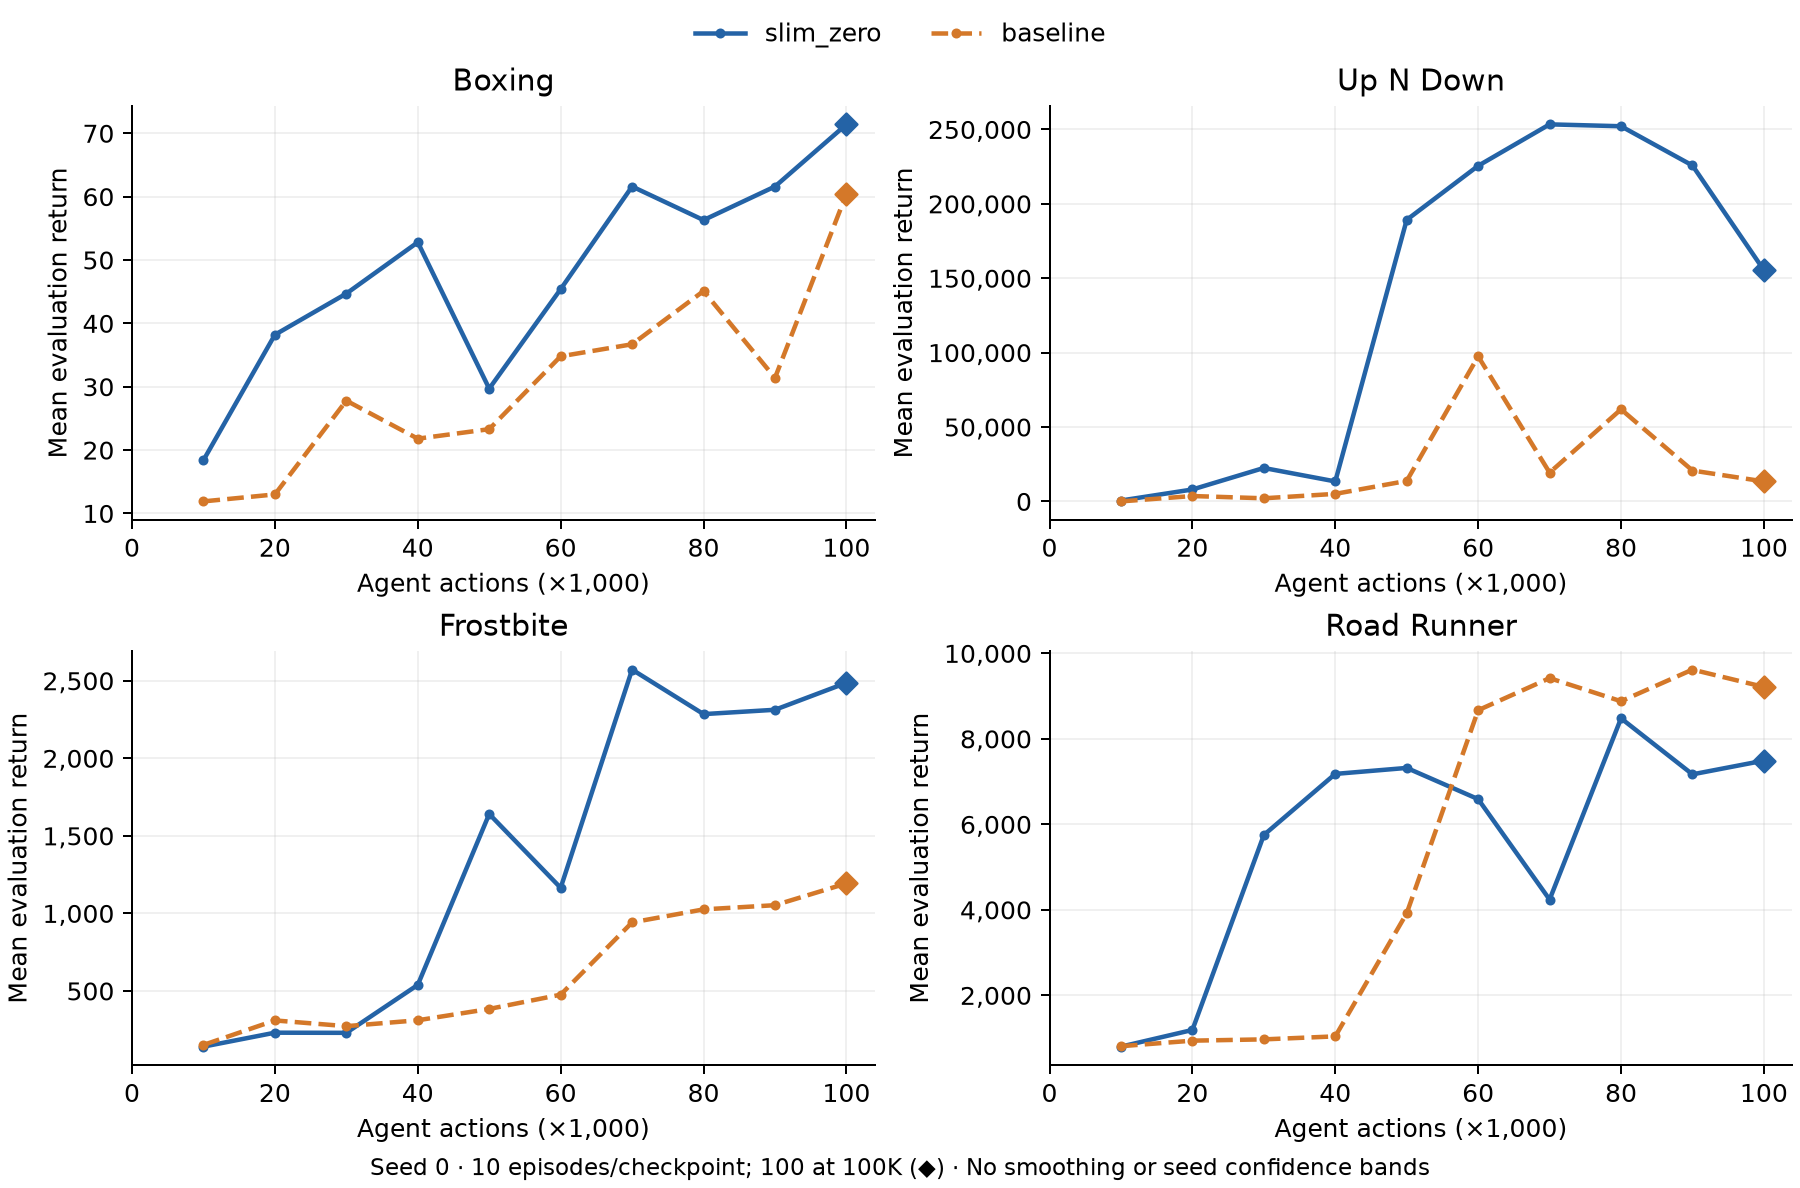

Values plotted in this chart, from the file beside it:
role, arm, game, seed, agent_steps, mean_return, episodes
comparator, baseline, boxing, 0, 10000, 11.9, 10
comparator, baseline, boxing, 0, 20000, 13.0, 10
comparator, baseline, boxing, 0, 30000, 27.8, 10
comparator, baseline, boxing, 0, 40000, 21.8, 10
comparator, baseline, boxing, 0, 50000, 23.3, 10
comparator, baseline, boxing, 0, 60000, 34.8, 10
comparator, baseline, boxing, 0, 70000, 36.7, 10
comparator, baseline, boxing, 0, 80000, 45.1, 10
comparator, baseline, boxing, 0, 90000, 31.4, 10
comparator, baseline, boxing, 0, 100000, 60.43, 100
comparator, baseline, up_n_down, 0, 10000, 23.0, 10
comparator, baseline, up_n_down, 0, 20000, 3624, 10
comparator, baseline, up_n_down, 0, 30000, 2110, 10
comparator, baseline, up_n_down, 0, 40000, 5080, 10
comparator, baseline, up_n_down, 0, 50000, 13788, 10
comparator, baseline, up_n_down, 0, 60000, 97490, 10
comparator, baseline, up_n_down, 0, 70000, 19358, 10
comparator, baseline, up_n_down, 0, 80000, 61897, 10
comparator, baseline, up_n_down, 0, 90000, 20753, 10
comparator, baseline, up_n_down, 0, 100000, 13425, 100
comparator, baseline, frostbite, 0, 10000, 152.0, 10
comparator, baseline, frostbite, 0, 20000, 310.0, 10
comparator, baseline, frostbite, 0, 30000, 273.0, 10
comparator, baseline, frostbite, 0, 40000, 311.0, 10
comparator, baseline, frostbite, 0, 50000, 384.0, 10
comparator, baseline, frostbite, 0, 60000, 476.0, 10
comparator, baseline, frostbite, 0, 70000, 942.0, 10
comparator, baseline, frostbite, 0, 80000, 1026, 10
comparator, baseline, frostbite, 0, 90000, 1053, 10
comparator, baseline, frostbite, 0, 100000, 1193, 100
comparator, baseline, road_runner, 0, 10000, 810.0, 10
comparator, baseline, road_runner, 0, 20000, 940.0, 10
comparator, baseline, road_runner, 0, 30000, 970.0, 10
comparator, baseline, road_runner, 0, 40000, 1040, 10
comparator, baseline, road_runner, 0, 50000, 3920, 10
comparator, baseline, road_runner, 0, 60000, 8670, 10
comparator, baseline, road_runner, 0, 70000, 9420, 10
comparator, baseline, road_runner, 0, 80000, 8880, 10
comparator, baseline, road_runner, 0, 90000, 9620, 10
comparator, baseline, road_runner, 0, 100000, 9214, 100
ablation, slim_zero, boxing, 0, 10000, 18.4, 10
ablation, slim_zero, boxing, 0, 20000, 38.2, 10
ablation, slim_zero, boxing, 0, 30000, 44.7, 10
ablation, slim_zero, boxing, 0, 40000, 52.8, 10
ablation, slim_zero, boxing, 0, 50000, 29.7, 10
ablation, slim_zero, boxing, 0, 60000, 45.4, 10
ablation, slim_zero, boxing, 0, 70000, 61.6, 10
ablation, slim_zero, boxing, 0, 80000, 56.3, 10
ablation, slim_zero, boxing, 0, 90000, 61.6, 10
ablation, slim_zero, boxing, 0, 100000, 71.41, 100
ablation, slim_zero, up_n_down, 0, 10000, 612.0, 10
ablation, slim_zero, up_n_down, 0, 20000, 8022, 10
ablation, slim_zero, up_n_down, 0, 30000, 22485, 10
ablation, slim_zero, up_n_down, 0, 40000, 13444, 10
ablation, slim_zero, up_n_down, 0, 50000, 189228, 10
ablation, slim_zero, up_n_down, 0, 60000, 225557, 10
ablation, slim_zero, up_n_down, 0, 70000, 253410, 10
ablation, slim_zero, up_n_down, 0, 80000, 252146, 10
ablation, slim_zero, up_n_down, 0, 90000, 225762, 10
ablation, slim_zero, up_n_down, 0, 100000, 155390, 100
... 20 more rows
